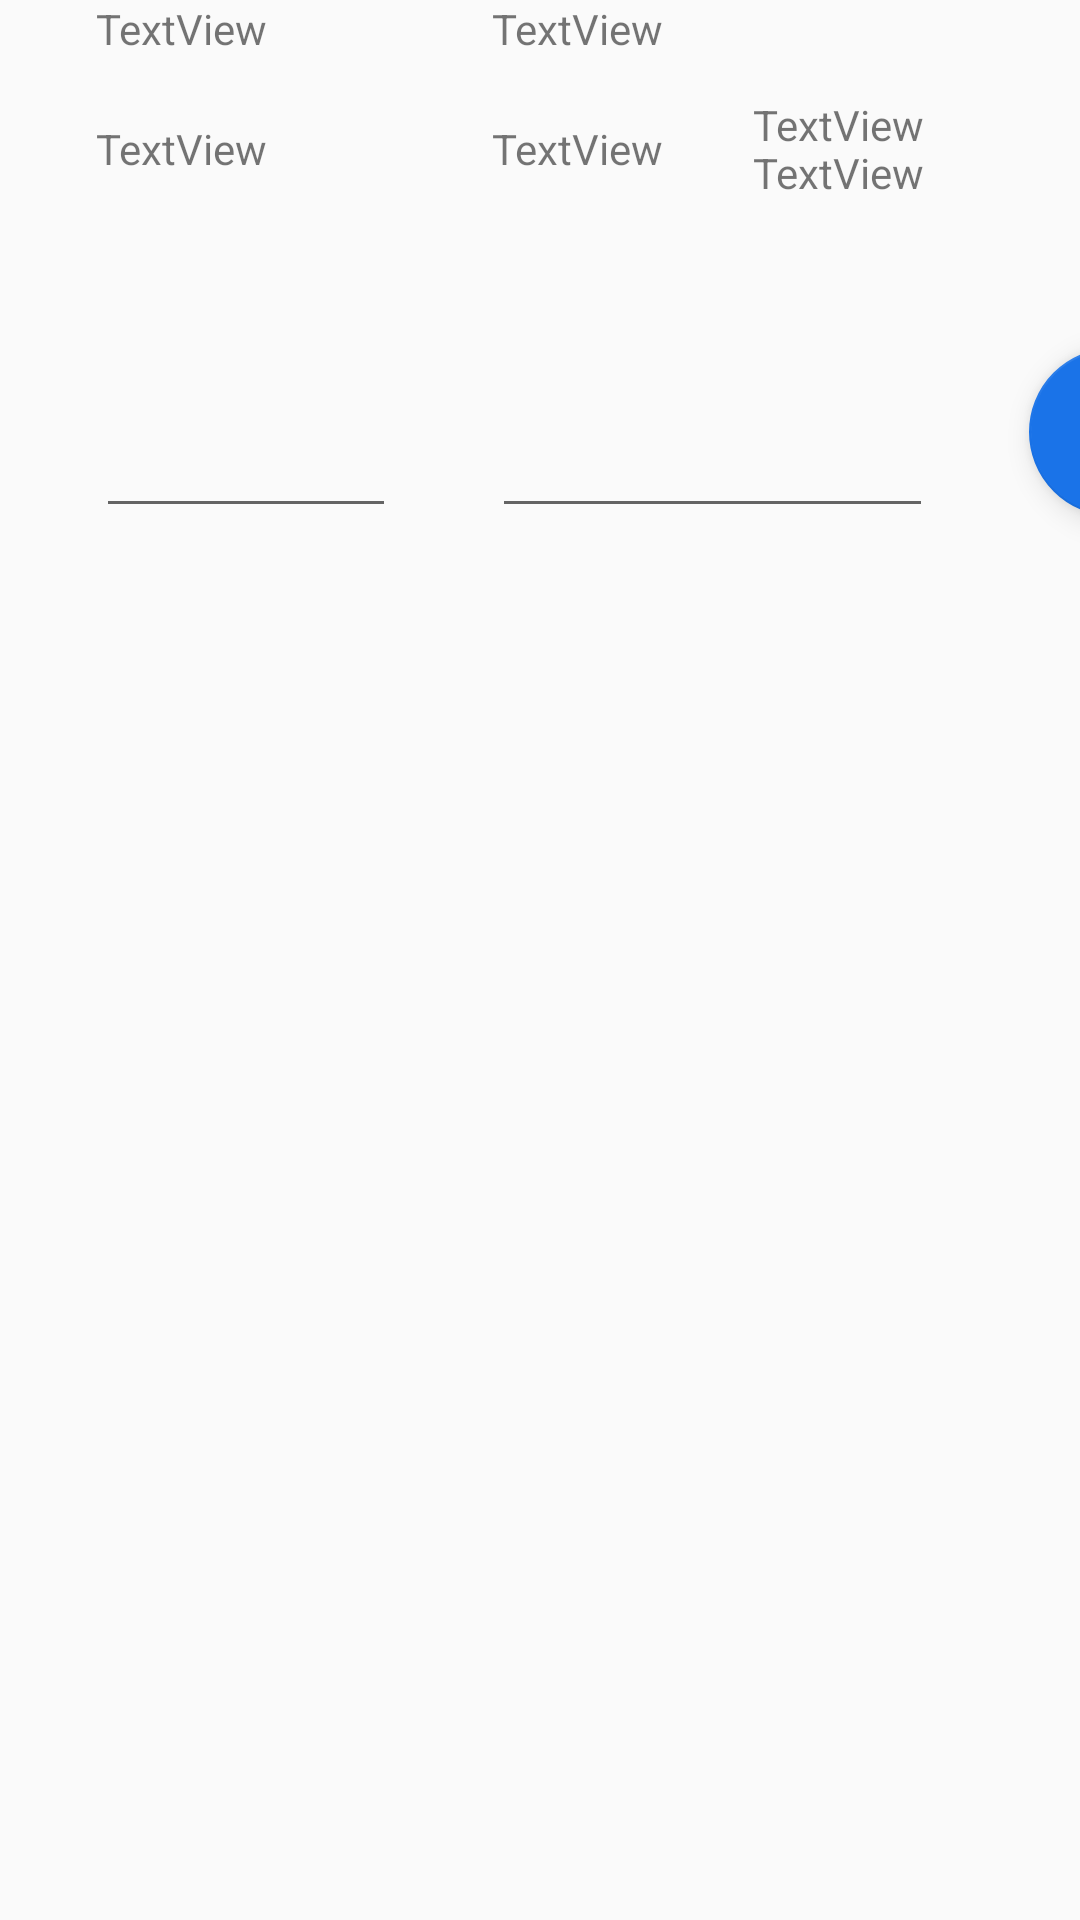

Layout XML and referenced resources for this Android screen:
<!-- AndroidManifest.xml: application theme AppTheme -->
<!-- res/layout/activity_delivery_denominations.xml -->
<?xml version="1.0" encoding="utf-8"?>
<androidx.constraintlayout.widget.ConstraintLayout xmlns:android="http://schemas.android.com/apk/res/android"
    xmlns:app="http://schemas.android.com/apk/res-auto"
    xmlns:tools="http://schemas.android.com/tools"
    android:layout_width="match_parent"
    android:layout_height="match_parent"
    tools:context=".activities.DeliveryDenominations">

    <EditText
        android:id="@+id/delivery_denomination_input_pc"
        android:layout_width="100dp"
        android:layout_height="64dp"
        android:layout_marginStart="32dp"
        android:layout_marginTop="112dp"
        android:ems="10"
        android:inputType="number"
        android:textSize="30sp"
        app:layout_constraintStart_toStartOf="parent"
        app:layout_constraintTop_toTopOf="parent" />

    <EditText
        android:id="@+id/delivery_denomination_input_kg"
        android:layout_width="147dp"
        android:layout_height="64dp"
        android:layout_marginStart="32dp"
        android:ems="10"
        android:inputType="numberDecimal"
        android:textSize="30sp"
        app:layout_constraintBottom_toBottomOf="@+id/delivery_denomination_input_pc"
        app:layout_constraintStart_toEndOf="@+id/delivery_denomination_input_pc"
        app:layout_constraintTop_toTopOf="@+id/delivery_denomination_input_pc" />

    <com.google.android.material.floatingactionbutton.FloatingActionButton
        android:id="@+id/delivery_denomination_action_addToList"
        android:layout_width="wrap_content"
        android:layout_height="wrap_content"
        android:layout_marginStart="32dp"
        android:clickable="true"
        android:onClick="onClickAddToDenomination"
        android:src="@android:drawable/ic_menu_add"
        app:layout_constraintBottom_toBottomOf="@+id/delivery_denomination_input_kg"
        app:layout_constraintStart_toEndOf="@+id/delivery_denomination_input_kg"
        app:layout_constraintTop_toTopOf="@+id/delivery_denomination_input_kg" />

    <TextView
        android:id="@+id/delivery_denomination_view_totalPc"
        android:layout_width="100dp"
        android:layout_height="40dp"
        android:text="TextView"
        app:layout_constraintEnd_toEndOf="@+id/delivery_denomination_input_pc"
        app:layout_constraintStart_toStartOf="@+id/delivery_denomination_input_pc"
        app:layout_constraintTop_toTopOf="parent" />

    <TextView
        android:id="@+id/delivery_denomination_view_totalPc_counting"
        android:layout_width="100dp"
        android:layout_height="40dp"
        android:text="TextView"
        app:layout_constraintEnd_toEndOf="@+id/delivery_denomination_input_pc"
        app:layout_constraintStart_toStartOf="@+id/delivery_denomination_input_pc"
        app:layout_constraintTop_toBottomOf="@+id/delivery_denomination_view_totalPc" />

    <TextView
        android:id="@+id/delivery_denomination_view_totalKg"
        android:layout_width="0dp"
        android:layout_height="0dp"
        android:text="TextView"
        app:layout_constraintBottom_toBottomOf="@+id/delivery_denomination_view_totalPc"
        app:layout_constraintEnd_toEndOf="@+id/delivery_denomination_input_kg"
        app:layout_constraintStart_toStartOf="@+id/delivery_denomination_input_kg"
        app:layout_constraintTop_toTopOf="@+id/delivery_denomination_view_totalPc" />

    <TextView
        android:id="@+id/delivery_denomination_view_totalKg_counting"
        android:layout_width="0dp"
        android:layout_height="0dp"
        android:text="TextView"
        app:layout_constraintBottom_toBottomOf="@+id/delivery_denomination_view_totalPc_counting"
        app:layout_constraintEnd_toEndOf="@+id/delivery_denomination_view_totalKg"
        app:layout_constraintHorizontal_bias="0.0"
        app:layout_constraintStart_toStartOf="@+id/delivery_denomination_input_kg"
        app:layout_constraintTop_toBottomOf="@+id/delivery_denomination_view_totalPc" />

    <TextView
        android:id="@+id/delivery_denomination_view_customerName"
        android:layout_width="109dp"
        android:layout_height="16dp"
        android:layout_marginTop="32dp"
        android:text="TextView"
        app:layout_constraintEnd_toEndOf="parent"
        app:layout_constraintTop_toTopOf="parent" />

    <TextView
        android:id="@+id/delivery_denomination_view_orderedKG"
        android:layout_width="109dp"
        android:layout_height="16dp"
        android:text="TextView"
        app:layout_constraintEnd_toEndOf="parent"
        app:layout_constraintTop_toBottomOf="@+id/delivery_denomination_view_customerName" />

    <ScrollView
        android:layout_width="0dp"
        android:layout_height="0dp"
        android:layout_marginTop="32dp"
        app:layout_constraintBottom_toBottomOf="parent"
        app:layout_constraintEnd_toEndOf="parent"
        app:layout_constraintStart_toStartOf="parent"
        app:layout_constraintTop_toBottomOf="@+id/delivery_denomination_input_kg">

        <LinearLayout
            android:id="@+id/delivery_denomination_view_container"
            android:layout_width="match_parent"
            android:layout_height="wrap_content"
            android:orientation="vertical" />
    </ScrollView>
</androidx.constraintlayout.widget.ConstraintLayout>
<!-- resources referenced by this layout -->
<resources>
  <style name="AppTheme" parent="Theme.AppCompat.Light.DarkActionBar">
          
          <item name="colorPrimary">@color/colorPrimary</item>
          <item name="colorPrimaryDark">@color/colorPrimaryDark</item>
          <item name="colorAccent">@color/colorAccent</item>
      </style>
  <color name="colorPrimary">#020F25</color>
  <color name="colorPrimaryDark">#000000</color>
  <color name="colorAccent">#1a73e8</color>
</resources>
